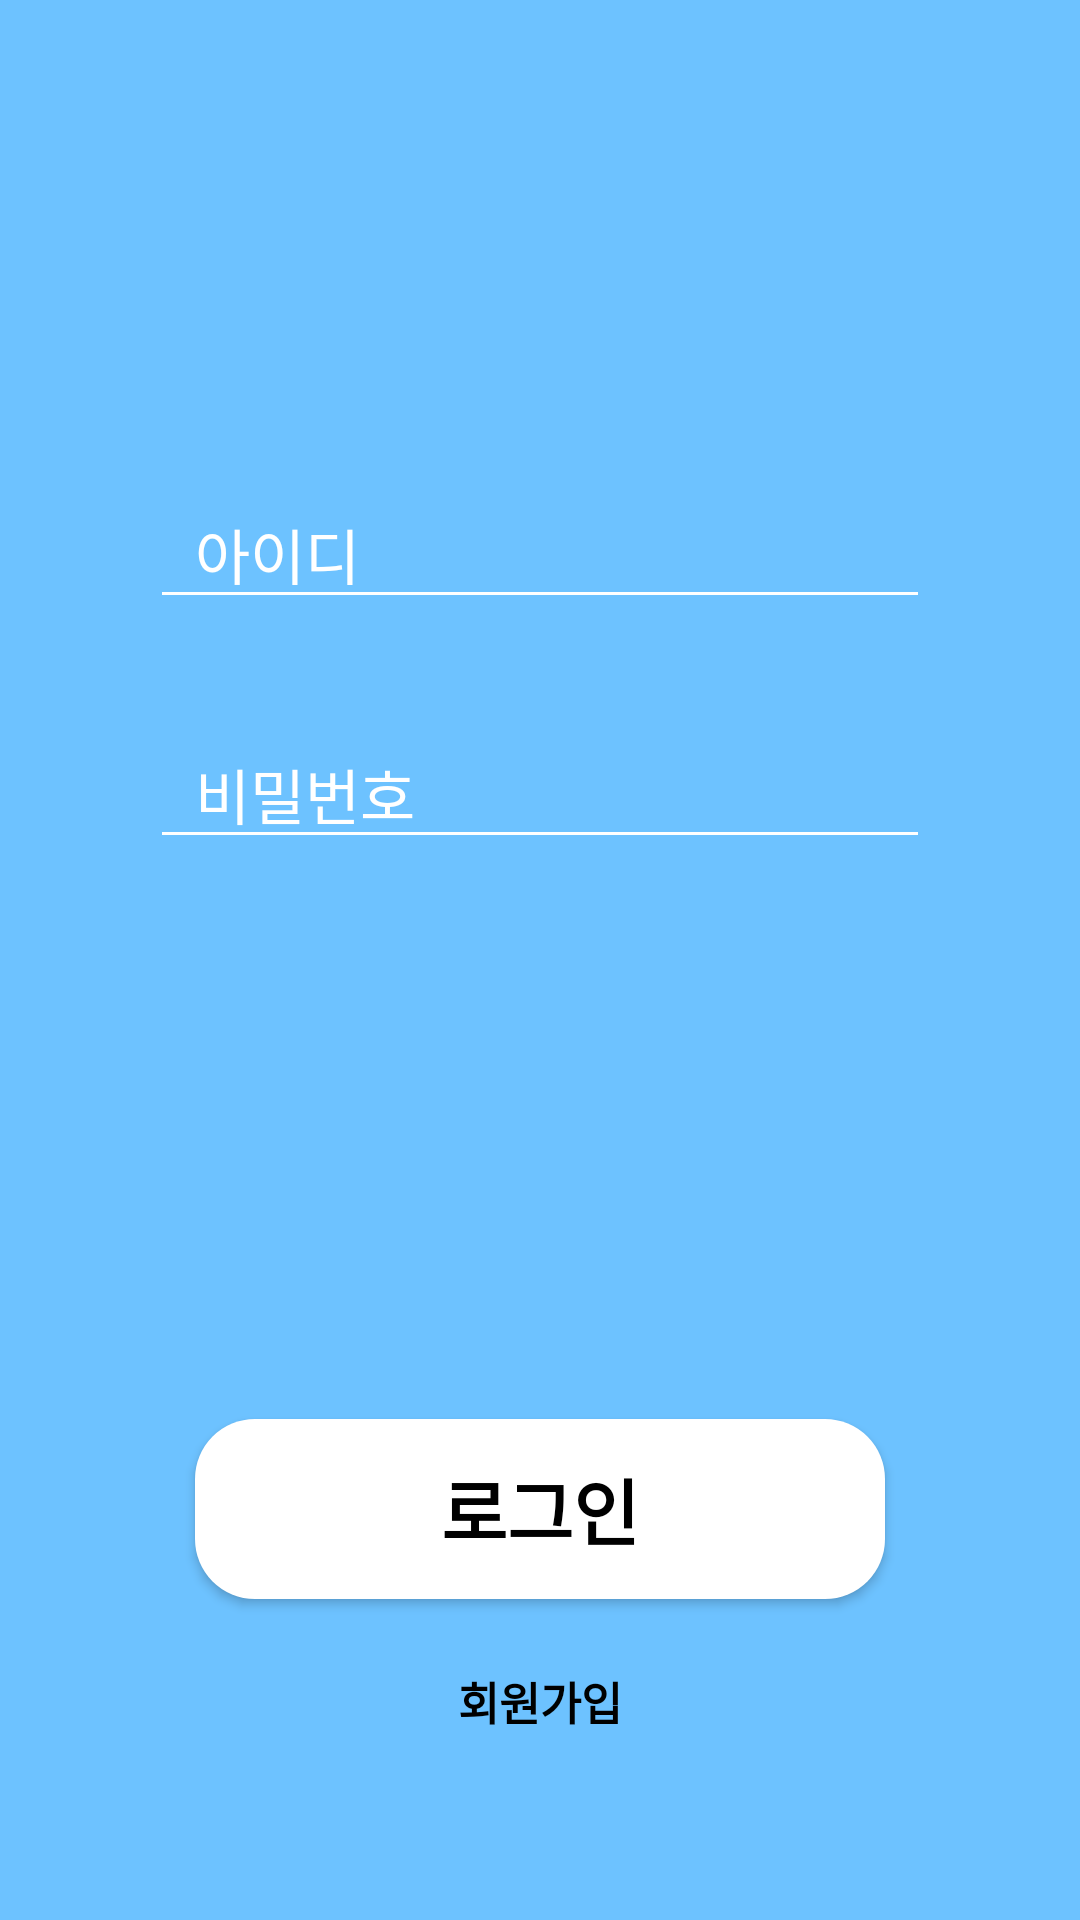

Produce the Android XML layout that renders to this screen, including the resource entries it uses.
<!-- AndroidManifest.xml: application theme Theme.example -->
<!-- res/layout/activity_login.xml -->
<?xml version="1.0" encoding="utf-8"?>
<androidx.constraintlayout.widget.ConstraintLayout xmlns:android="http://schemas.android.com/apk/res/android"
    xmlns:app="http://schemas.android.com/apk/res-auto"
    xmlns:tools="http://schemas.android.com/tools"
    android:layout_width="match_parent"
    android:layout_height="match_parent"
    tools:context=".LoginActivity"
    android:background="#6DC2FF">

    <EditText
        android:id="@+id/et_lgn_id"
        android:layout_width="match_parent"
        android:layout_height="wrap_content"
        android:layout_marginTop="160dp"
        android:layout_marginHorizontal="50dp"
        android:paddingHorizontal="15dp"
        android:hint="아이디"
        android:textColorHint="@color/white"
        app:layout_constraintTop_toTopOf="parent"
        app:layout_constraintStart_toStartOf="parent"
        app:layout_constraintEnd_toEndOf="parent"
        android:textSize="20sp"
        android:textColor="@color/white"
        android:backgroundTint="@color/white"/>
    <EditText
        android:id="@+id/et_lgn_pw"
        android:layout_width="match_parent"
        android:layout_height="wrap_content"
        android:layout_marginTop="80dp"
        android:layout_marginHorizontal="50dp"
        android:paddingHorizontal="15dp"
        android:hint="비밀번호"
        android:textColorHint="@color/white"
        app:layout_constraintTop_toTopOf="@+id/et_lgn_id"
        app:layout_constraintStart_toStartOf="parent"
        app:layout_constraintEnd_toEndOf="parent"
        android:textSize="20sp"
        android:textColor="@color/white"
        android:backgroundTint="@color/white"/>

    <androidx.appcompat.widget.AppCompatButton
        android:id="@+id/btn_login"
        android:layout_width="match_parent"
        android:layout_height="wrap_content"
        android:background="@drawable/profile_button"
        android:backgroundTint="@color/white"
        android:layout_marginTop="233dp"
        android:layout_marginHorizontal="65dp"
        android:text="로그인"
        android:textSize="24sp"
        android:textColor="@color/black"
        android:textStyle="bold"
        app:layout_constraintTop_toTopOf="@+id/et_lgn_pw"
        app:layout_constraintStart_toStartOf="parent"
        app:layout_constraintEnd_toEndOf="parent"/>

    <TextView
        android:layout_width="wrap_content"
        android:layout_height="wrap_content"
        android:text="회원가입"
        android:textColor="@color/black"
        android:textSize="15sp"
        android:textStyle="bold"
        android:layout_marginTop="23dp"
        app:layout_constraintTop_toBottomOf="@+id/btn_login"
        app:layout_constraintStart_toStartOf="parent"
        app:layout_constraintEnd_toEndOf="parent"/>

</androidx.constraintlayout.widget.ConstraintLayout>
<!-- resources referenced by this layout -->
<resources>
  <color name="black">#FF000000</color>
  <color name="white">#FFFFFFFF</color>
  <!-- drawable profile_button (drawable) -->
  <?xml version="1.0" encoding="utf-8"?>
  <shape xmlns:android="http://schemas.android.com/apk/res/android" android:shape="rectangle" >
      <corners
          android:radius="20dp"
          />
      <solid
          android:color="#FFFFFF"
          />
      <padding
          android:left="0dp"
          android:top="0dp"
          android:right="0dp"
          android:bottom="0dp"
          />
      <size
          android:width="224dp"
          android:height="60dp"
          />
  </shape>
  <style name="Theme.example" parent="Base.Theme.example" />
  <style name="Base.Theme.example" parent="Theme.Material3.DayNight.NoActionBar">
          
           <item name="colorPrimary">@android:color/transparent</item>
      </style>
</resources>
